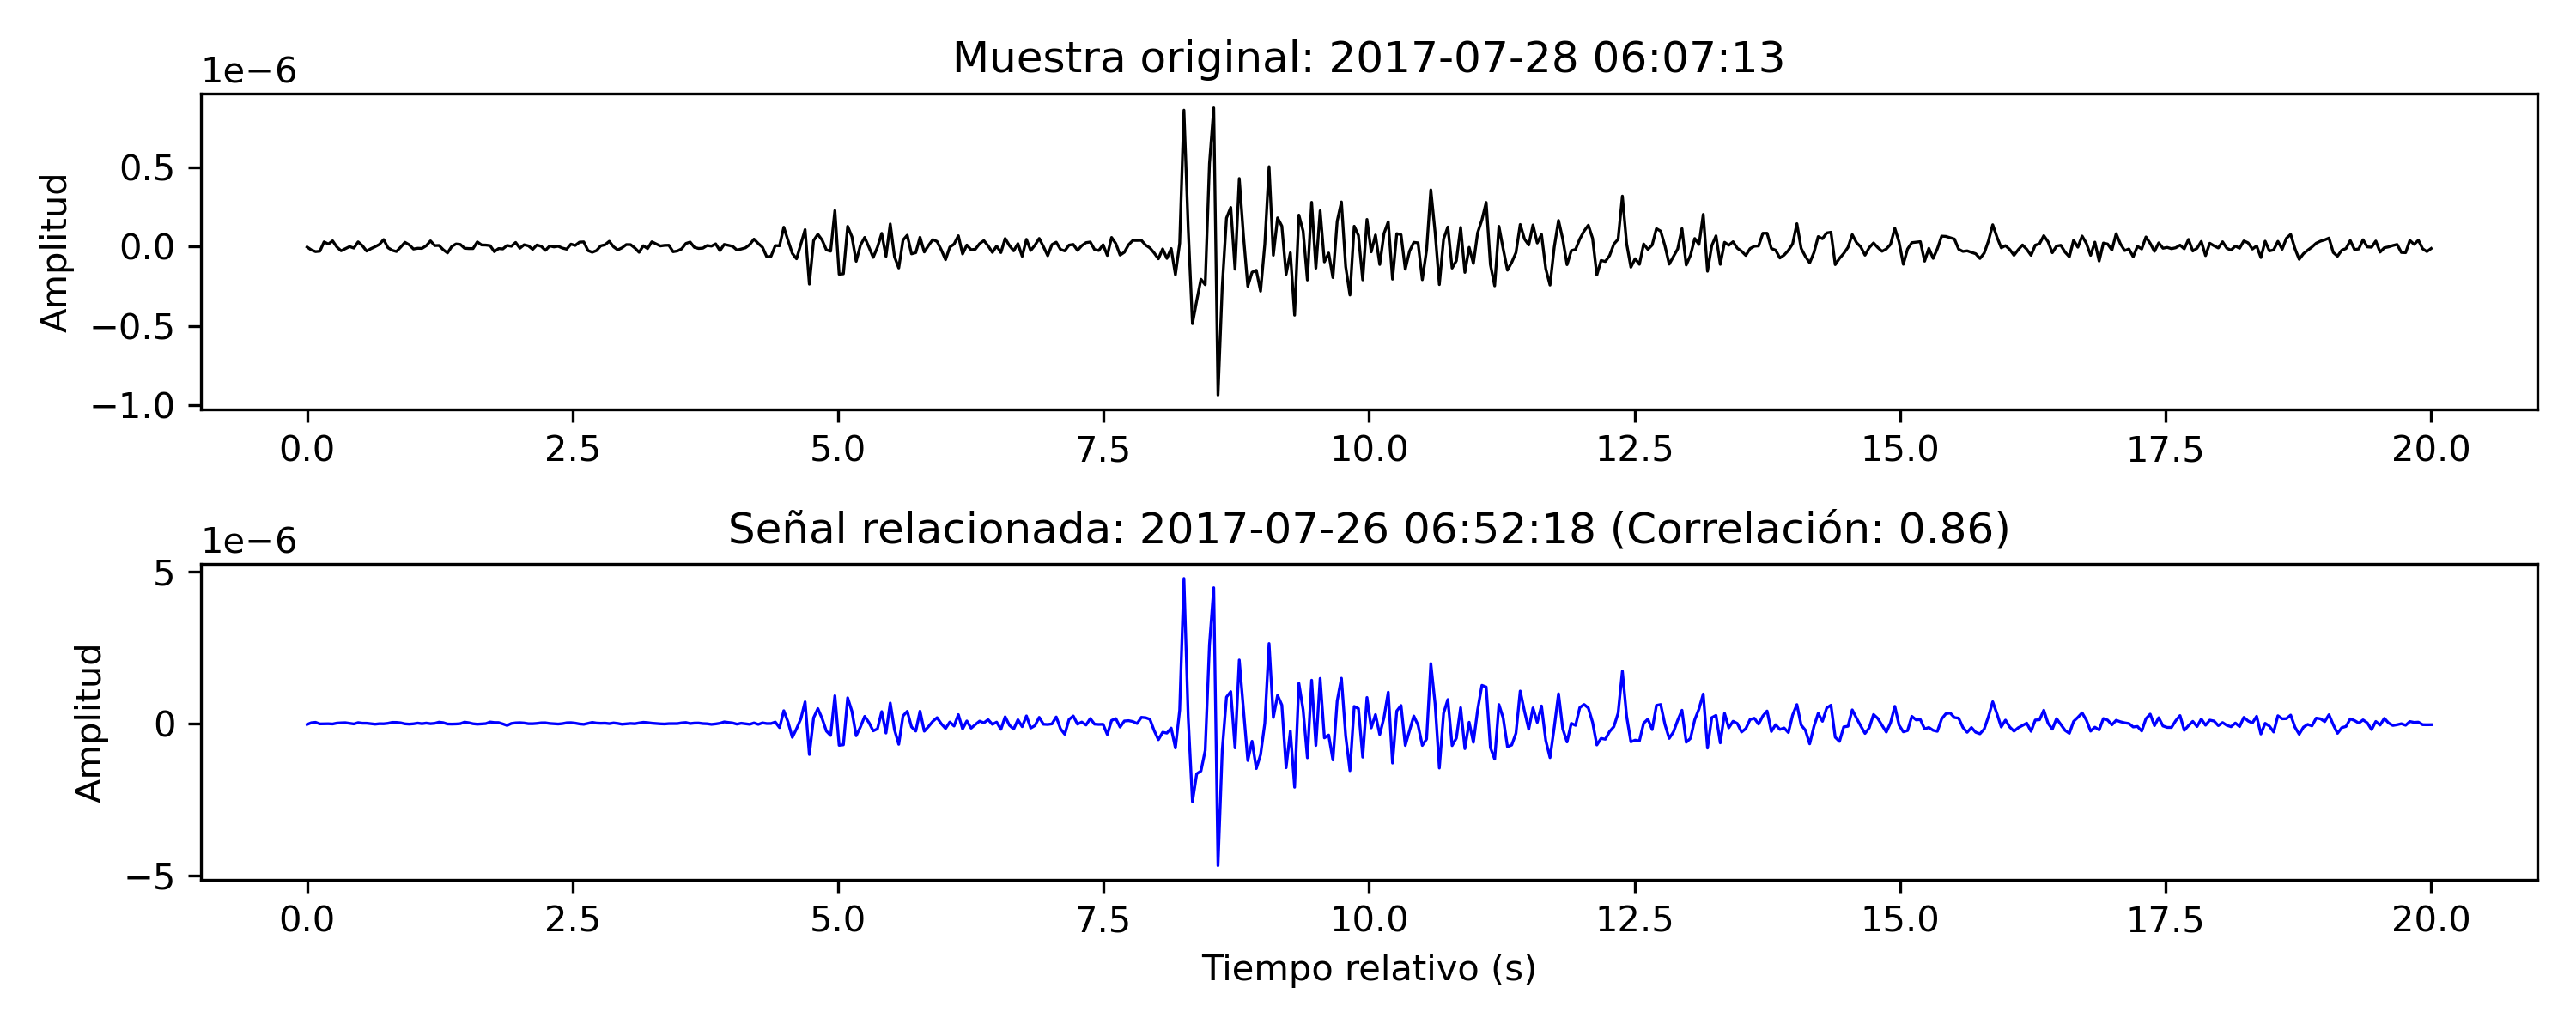

Source code (Python):
import numpy as np
import matplotlib.pyplot as plt
from obspy import read
from datetime import datetime, timedelta
from obspy import UTCDateTime

# Cargar los datos originales
data = read('../../Datos/2017/Julio/C1.MT12.HH*.2017.182-212.0merge.mseed')
signal = data[0].data
stats = data[0].stats
sampling_rate = stats.sampling_rate

# Información temporal
start_time = stats.starttime  # Tiempo de inicio del archivo
start_datetime = start_time.datetime

# Cargar los índices de correlación
index = np.load('index_pearson.npy')
profile = np.load('profile_pearson.npy')
cc_suma = np.load('cc_suma.npy')

# Agrupar índices por día y seleccionar el índice con más detecciones de cada día
indices_by_day = {}
for idx in range(len(cc_suma)):
    # Convertir índice a tiempo
    sample_time = start_datetime + timedelta(seconds=idx / sampling_rate)
    day_str = sample_time.strftime('%Y-%m-%d')
    
    # Guardar el índice con mayor detección para cada día
    if day_str not in indices_by_day or cc_suma[idx] > cc_suma[indices_by_day[day_str]]:
        indices_by_day[day_str] = idx

# Día objetivo
target_date = "2017-07-28"
selected_index = indices_by_day[target_date]

# Rango de revisión
sublen_samples = int(8 * sampling_rate)

# Rango completo para evaluar todos los índices desde x-8*SR hasta x+8*SR
start_range = max(0, selected_index - sublen_samples)               # Limitar para no salir del rango
end_range = min(len(index), selected_index + sublen_samples + 1)    # Limitar al final del array
related_indices = np.arange(start_range, end_range)                 # Incluir todos los índices

# Buscar las secuencias más correlacionadas para cada índice
related_times = []  # Cambiamos a lista para verificar la diferencia temporal
related_profiles = []
min_time_diff = 20  # Diferencia mínima en segundos

for idx in related_indices:
    most_correlated_idx = index[idx]    # Índice más correlacionado
    if most_correlated_idx > 0:         # Índice válido
        # Calcular tiempo asociado al índice
        correlated_time = start_datetime + timedelta(seconds=most_correlated_idx / sampling_rate)
        
        # Verificar si cumple con la diferencia mínima respecto a los tiempos ya guardados
        if all(abs((correlated_time - t).total_seconds()) >= min_time_diff for t in related_times):
            related_times.append(correlated_time)  # Agregar tiempo si cumple la condición
            related_profiles.append(profile[most_correlated_idx])

# Ordenar los tiempos y perfiles relacionados
sorted_related = sorted(zip(related_times, related_profiles), key=lambda x: x[0])
related_times, related_profiles = zip(*sorted_related) if sorted_related else ([], [])

# Configuración del rango de tiempo para los gráficos (5 segundos antes y 15 segundos después)
pre_duration = 5                                    # segundos antes
post_duration = 15                                  # segundos después
segment_duration = pre_duration + post_duration     # Duración total en segundos
segment_samples = int(segment_duration * sampling_rate)
pre_samples = int(pre_duration * sampling_rate)

# Desplazamiento en segundos para todas las detecciones relacionadas
time_offset = 8.01

# Crear la figura y los subgráficos
num_subplots = len(related_times) + 1  # Uno para la muestra original + cada secuencia relacionada
fig, axes = plt.subplots(num_subplots, 1, figsize=(10, 2 * num_subplots), sharex=False)

# Graficar la muestra original
main_start_sample = selected_index - pre_samples
main_end_sample = main_start_sample + segment_samples
if main_start_sample < 0:
    main_start_sample = 0
    main_end_sample = main_start_sample + segment_samples
if main_end_sample > len(signal):
    main_end_sample = len(signal)
    main_start_sample = main_end_sample - segment_samples

main_signal = signal[main_start_sample:main_end_sample]
relative_time = np.linspace(0, segment_duration, len(main_signal))  # Tiempo relativo para el eje x

axes[0].plot(relative_time, main_signal, color='black', linewidth=0.8)
original_time_str = (start_datetime + timedelta(seconds=main_start_sample / sampling_rate)).strftime('%Y-%m-%d %H:%M:%S')
axes[0].set_title(f"Muestra original: {original_time_str}")
axes[0].set_ylabel("Amplitud")

# Graficar las secuencias relacionadas con el desplazamiento de tiempo
for i, (correlated_time, correlation) in enumerate(zip(related_times, related_profiles)):
    # Convertir tiempo relacionado a UTCDateTime
    correlated_time_utc = UTCDateTime(correlated_time) + time_offset  # Aplicar desplazamiento
    
    # Convertir tiempo a índice
    correlated_index = int((correlated_time_utc - start_time) * sampling_rate)
    
    # Calcular inicio y fin del segmento
    start_sample = correlated_index - pre_samples
    end_sample = start_sample + segment_samples
    if start_sample < 0:
        start_sample = 0
        end_sample = start_sample + segment_samples
    if end_sample > len(signal):
        end_sample = len(signal)
        start_sample = end_sample - segment_samples

    # Extraer la señal
    segment_signal = signal[start_sample:end_sample]
    relative_time = np.linspace(0, segment_duration, len(segment_signal))  # Tiempo relativo para el eje x
    
    # Graficar
    axes[i + 1].plot(relative_time, segment_signal, color='blue', linewidth=0.8)
    time_str = correlated_time.strftime('%Y-%m-%d %H:%M:%S')
    axes[i + 1].set_title(f"Señal relacionada: {time_str} (Correlación: {correlation:.2f})")
    axes[i + 1].set_ylabel("Amplitud")

# Ajustar ejes y etiquetas
axes[-1].set_xlabel("Tiempo relativo (s)")
plt.tight_layout()

# Guardar la figura como imagen PNG
plt.savefig("top_detecciones_28.07a.png", format='png', dpi=300)

# Mostrar la figura
plt.show()
